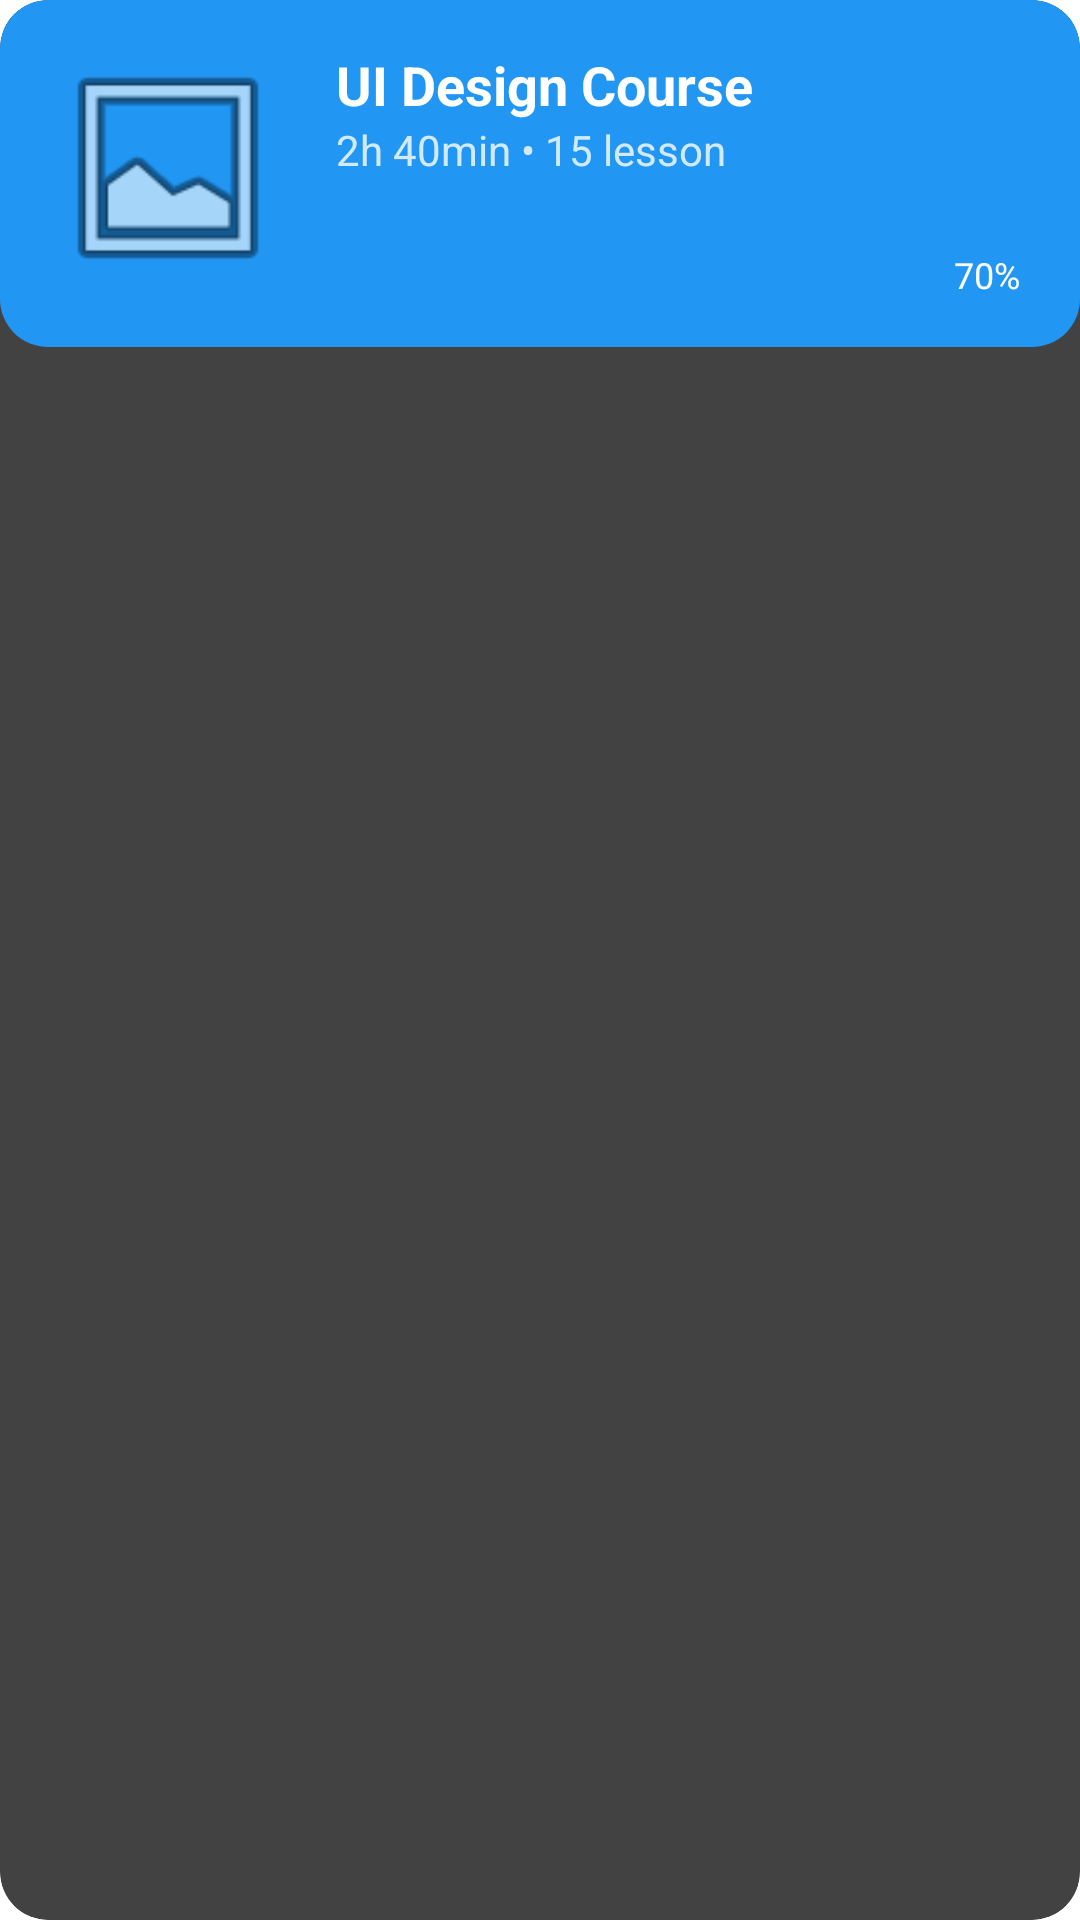

Layout XML and referenced resources for this Android screen:
<!-- AndroidManifest.xml: application theme Theme.LogSignSQLPractice -->
<!-- res/layout/card_ongoing_course.xml -->
<?xml version="1.0" encoding="utf-8"?>
<androidx.cardview.widget.CardView
    xmlns:android="http://schemas.android.com/apk/res/android"
    xmlns:app="http://schemas.android.com/apk/res-auto"
    android:layout_width="match_parent"
    android:layout_height="wrap_content"
    android:layout_marginTop="16dp"
    app:cardCornerRadius="16dp"
    app:cardElevation="4dp"
    android:background="@drawable/rounded_blue_background">

    <LinearLayout
        android:layout_width="match_parent"
        android:layout_height="wrap_content"
        android:background="@drawable/rounded_blue_background"
        android:orientation="horizontal"
        android:padding="16dp">

        <ImageView
            android:layout_width="80dp"
            android:layout_height="80dp"
            android:src="@android:drawable/ic_menu_gallery" android:scaleType="centerCrop"/>

        <LinearLayout
            android:layout_width="0dp"
            android:layout_height="wrap_content"
            android:layout_weight="1"
            android:orientation="vertical"
            android:layout_marginStart="16dp">

            <TextView
                android:layout_width="wrap_content"
                android:layout_height="wrap_content"
                android:text="UI Design Course"
                android:textColor="@android:color/white"
                android:textSize="18sp"
                android:textStyle="bold"/>

            <TextView
                android:layout_width="wrap_content"
                android:layout_height="wrap_content"
                android:text="2h 40min • 15 lesson"
                android:textColor="@android:color/white"
                android:textSize="14sp"
                android:alpha="0.8"
                android:layout_marginBottom="8dp"/>

            <ProgressBar
                android:id="@+id/progress_bar_course"
                style="@style/Widget.AppCompat.ProgressBar.Horizontal"
                android:layout_width="match_parent"
                android:layout_height="8dp"
                android:progress="70"
                android:progressTint="@android:color/white"
                android:layout_marginTop="4dp"
                android:layout_marginBottom="4dp"/>

            <TextView
                android:layout_width="wrap_content"
                android:layout_height="wrap_content"
                android:text="70%"
                android:textColor="@android:color/white"
                android:textSize="12sp"
                android:layout_gravity="end"
                android:layout_marginEnd="4dp"/>

        </LinearLayout>
    </LinearLayout>
</androidx.cardview.widget.CardView>
<!-- resources referenced by this layout -->
<resources>
  <!-- drawable rounded_blue_background (drawable) -->
  <?xml version="1.0" encoding="utf-8"?>
  <shape xmlns:android="http://schemas.android.com/apk/res/android">
      <solid android:color="#2196F3"/> <corners android:radius="16dp"/>
  </shape>
</resources>
